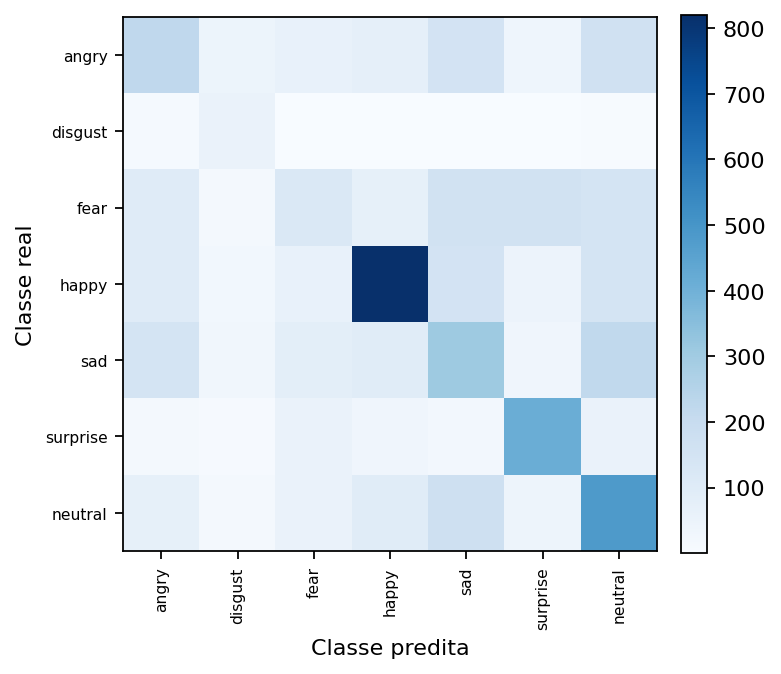

Data behind this chart, as committed beside it:
true_label, true_class_name, angry, disgust, fear, happy, sad, surprise, neutral
0, angry, 220, 44, 60, 72, 149, 37, 161
1, disgust, 11, 55, 1, 2, 3, 3, 7
2, fear, 99, 19, 118, 71, 159, 157, 145
3, happy, 99, 24, 59, 820, 150, 48, 148
4, sad, 146, 28, 82, 96, 307, 34, 218
5, surprise, 18, 9, 53, 33, 21, 413, 53
6, neutral, 69, 17, 55, 96, 170, 42, 481
